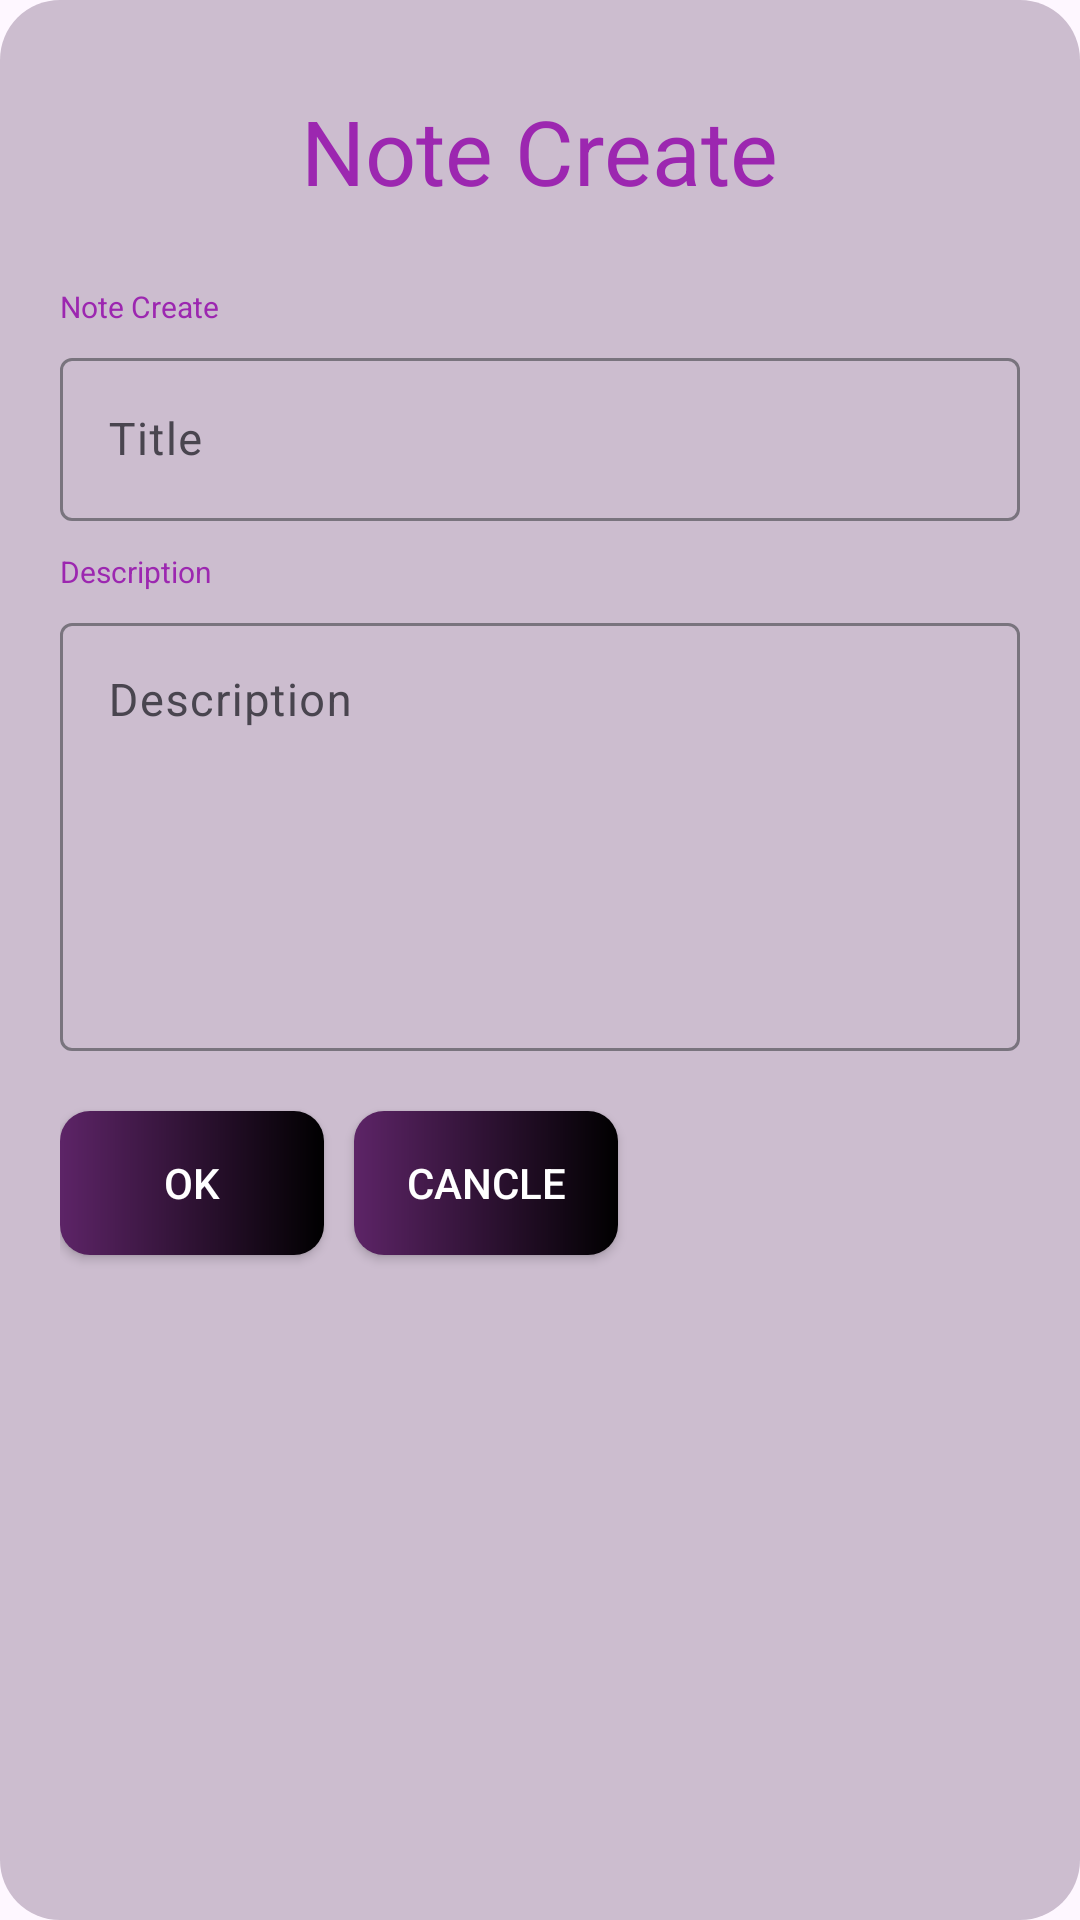

Produce the Android XML layout that renders to this screen, including the resource entries it uses.
<!-- AndroidManifest.xml: application theme Theme.Improvement -->
<!-- res/layout/create_todo_layout.xml -->
<?xml version="1.0" encoding="utf-8"?>
<LinearLayout xmlns:android="http://schemas.android.com/apk/res/android"
    android:layout_width="match_parent"
    android:layout_height="match_parent"
    xmlns:app="http://schemas.android.com/apk/res-auto"
    android:id="@+id/todoCrateLayout"
    android:orientation="vertical"
    android:background="@drawable/white_background"
    android:padding="20dp">

<ScrollView
    android:layout_width="match_parent"
    android:layout_height="wrap_content"
    android:scrollbars="none"
    >



    <LinearLayout
        android:layout_width="match_parent"
        android:layout_height="match_parent"
        android:orientation="vertical"
        >
    <TextView
        android:layout_width="wrap_content"
        android:layout_height="wrap_content"
        android:text="Note Create"
        android:textSize="30sp"
        android:layout_marginVertical="10dp"
        android:layout_gravity="center_horizontal"
        android:textColor="#9C27B0"
        />
    <TextView
        android:layout_width="wrap_content"
        android:layout_height="wrap_content"
        android:text="Note Create"
        android:layout_marginTop="15dp"
        android:textColor="#9C27B0"
        android:textSize="10sp"
        />

    <com.google.android.material.textfield.TextInputLayout
        android:layout_width="match_parent"
        android:layout_height="wrap_content"
        android:layout_marginTop="5dp"
        android:hint="Title"
        app:hintAnimationEnabled="false"
        >
        <com.google.android.material.textfield.TextInputEditText
            android:layout_width="match_parent"
            android:layout_height="wrap_content"
            android:id="@+id/dialog_title"
            android:textSize="15sp"
            android:textColor="@color/white"
            android:maxLines="1"
            />
    </com.google.android.material.textfield.TextInputLayout>


    <TextView
        android:layout_width="wrap_content"
        android:layout_height="wrap_content"
        android:text="Description"
        android:layout_marginTop="10dp"
        android:textColor="#9C27B0"
        android:textSize="10sp"
        />
    <com.google.android.material.textfield.TextInputLayout
        android:layout_width="match_parent"
        android:layout_height="wrap_content"
        android:layout_marginTop="5dp"
        android:hint="Description"
        app:hintAnimationEnabled="false"
        >
        <com.google.android.material.textfield.TextInputEditText
            android:layout_width="match_parent"
            android:layout_height="wrap_content"
            android:textSize="15sp"
            android:lines="6"
            android:id="@+id/edit_text"
            android:textColor="@color/white"
            android:gravity="top|left"
            android:autoLink="all"
            android:maxLines="20"
            />
    </com.google.android.material.textfield.TextInputLayout>




    <LinearLayout
        android:layout_width="match_parent"
        android:layout_height="wrap_content"
        android:orientation="horizontal"
        >
        <Button
            android:layout_width="wrap_content"
            android:layout_height="wrap_content"
            android:text="OK"
            android:id="@+id/btn_dialog"
            android:gravity="center_vertical|center_horizontal"
            android:layout_below="@+id/text_dialog"
            android:layout_marginVertical="20dp"
            android:background="@drawable/two_color_shape"
            android:drawableStart="@drawable/baseline_check_24"
            android:drawableTint="@color/white"
            android:drawablePadding="10dp"
            android:layout_centerHorizontal="true"
            android:textColor="#ffffffff" />
        <Button
            android:layout_width="wrap_content"
            android:layout_height="wrap_content"
            android:text="CANCLE"
            android:id="@+id/btn_dialog_cancle"
            android:gravity="center_vertical|center_horizontal"
            android:layout_below="@+id/text_dialog"
            android:layout_marginVertical="20dp"
            android:layout_marginStart="10dp"
            android:background="@drawable/two_color_shape"
            android:drawableStart="@drawable/baseline_check_24"
            android:drawableTint="@color/white"
            android:drawablePadding="10dp"
            android:layout_centerHorizontal="true"
            android:textColor="#ffffffff" />

    </LinearLayout>

    </LinearLayout>
</ScrollView>

</LinearLayout>
<!-- resources referenced by this layout -->
<resources>
  <color name="white">#FFFFFFFF</color>
  <!-- drawable two_color_shape (drawable) -->
  <?xml version="1.0" encoding="utf-8"?>
  <shape xmlns:android="http://schemas.android.com/apk/res/android">
  
      <gradient
          android:startColor="#5D2467"
          android:endColor="@color/black"
          android:angle="0.1"
          />
      <corners
          android:radius="10dp"
          />
  
  </shape>
  <!-- drawable white_background (drawable) -->
  <?xml version="1.0" encoding="utf-8"?>
  <shape xmlns:android="http://schemas.android.com/apk/res/android">
  
      <solid
          android:color="#CCBDCF"
          />
      <corners
          android:radius="20dp"
          />
  
  
  </shape>
  <style name="Theme.Improvement" parent="Base.Theme.Improvement">
  
          <item name="colorPrimary">@color/primaryColor</item>
  
      </style>
  <color name="black">#FF000000</color>
  <style name="Base.Theme.Improvement" parent="Theme.Material3.DayNight.NoActionBar">
          
  
      </style>
  <color name="primaryColor">#9C27B0</color>
</resources>
